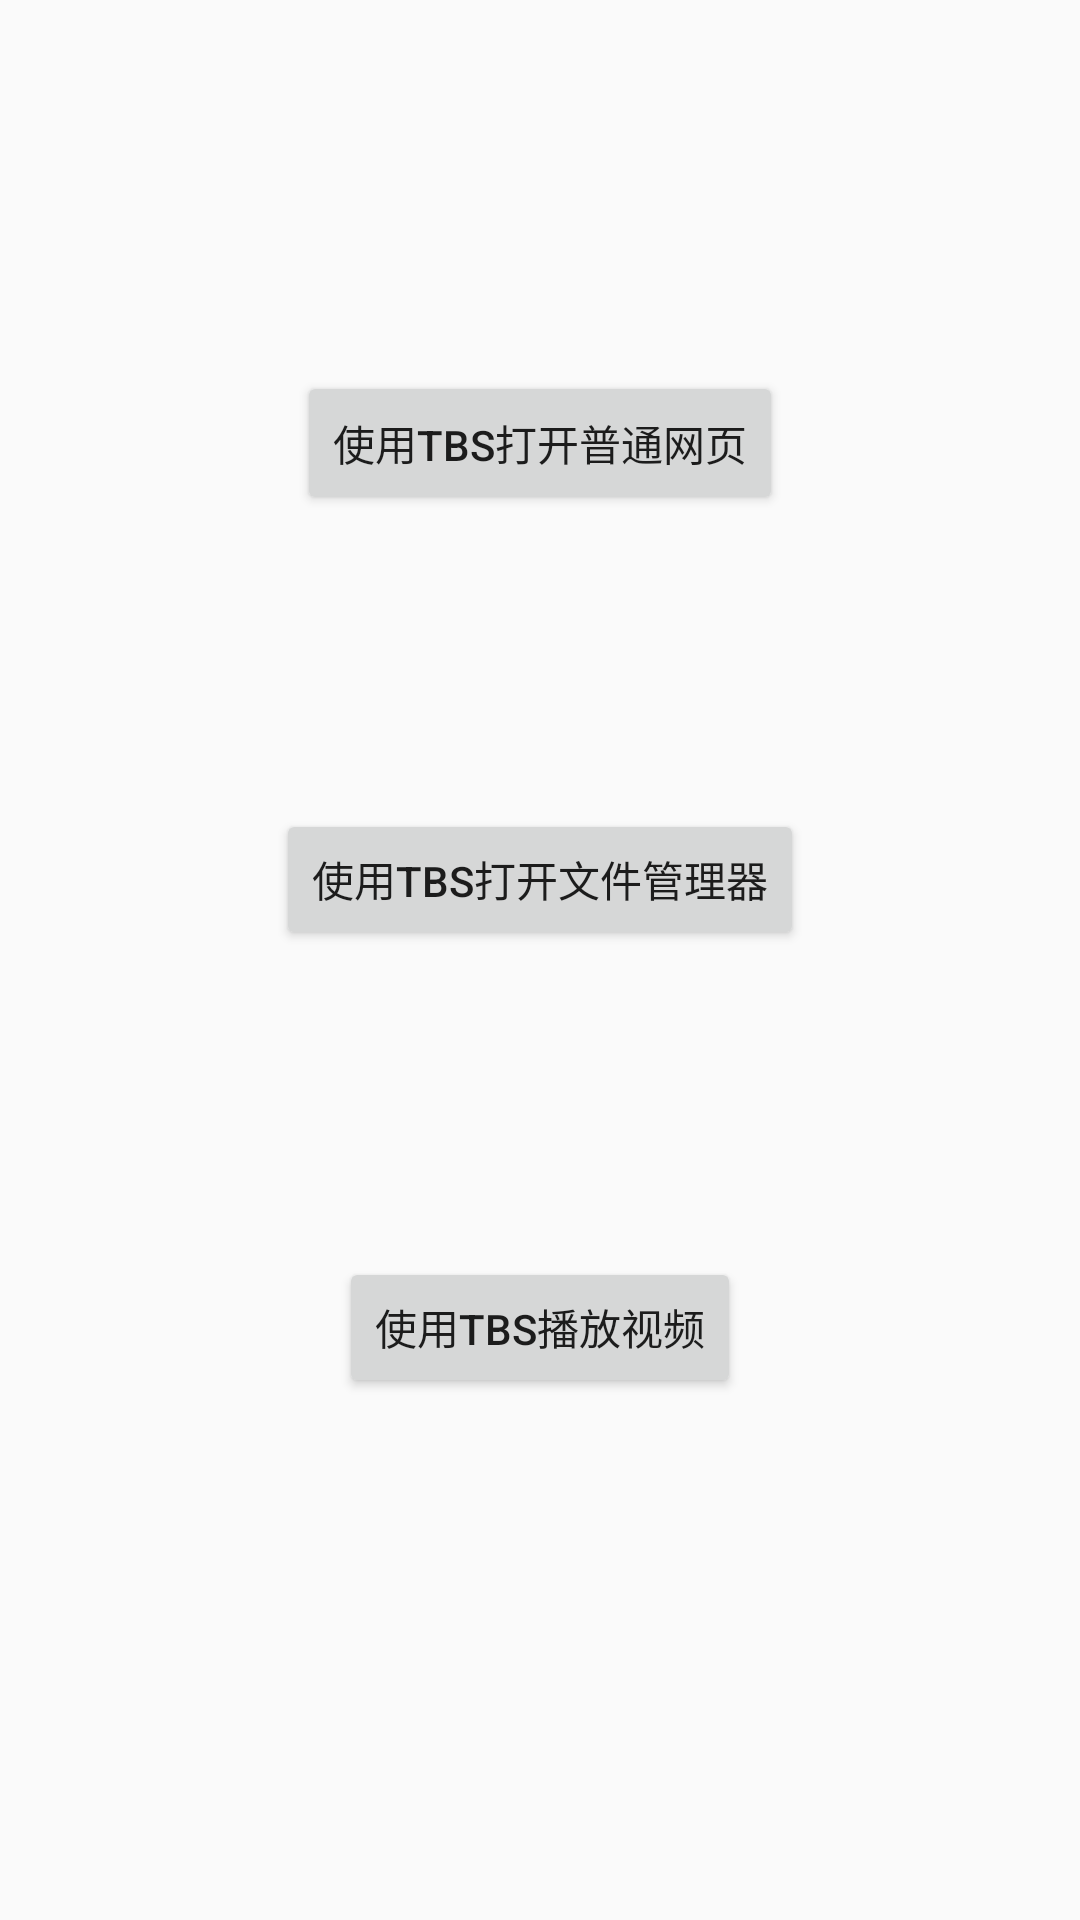

Produce the Android XML layout that renders to this screen, including the resource entries it uses.
<!-- AndroidManifest.xml: application theme AppTheme -->
<!-- res/layout/activity_main.xml -->
<?xml version="1.0" encoding="utf-8"?>
<android.support.constraint.ConstraintLayout
    xmlns:android="http://schemas.android.com/apk/res/android"
    xmlns:app="http://schemas.android.com/apk/res-auto"
    xmlns:tools="http://schemas.android.com/tools"
    android:layout_width="match_parent"
    android:layout_height="match_parent"
    tools:context="com.why.project.myx5tbsdemo.MainActivity">

    <Button
        android:id="@+id/btn_openUrl"
        android:layout_width="wrap_content"
        android:layout_height="wrap_content"
        android:text="使用tbs打开普通网页"
        app:layout_constraintBottom_toBottomOf="parent"
        app:layout_constraintLeft_toLeftOf="parent"
        app:layout_constraintRight_toRightOf="parent"
        app:layout_constraintTop_toTopOf="parent"
        app:layout_constraintVertical_bias="0.209"/>

    <Button
        android:id="@+id/btn_openfile"
        android:layout_width="wrap_content"
        android:layout_height="47dp"
        android:layout_marginBottom="8dp"
        android:layout_marginEnd="8dp"
        android:layout_marginStart="8dp"
        android:text="使用tbs打开文件管理器"
        app:layout_constraintBottom_toBottomOf="parent"
        app:layout_constraintEnd_toEndOf="parent"
        app:layout_constraintStart_toStartOf="parent"
        app:layout_constraintTop_toBottomOf="@+id/btn_openUrl"
        app:layout_constraintVertical_bias="0.237"/>

    <Button
        android:id="@+id/btn_openvideo"
        android:layout_width="wrap_content"
        android:layout_height="47dp"
        android:layout_marginBottom="8dp"
        android:layout_marginEnd="8dp"
        android:layout_marginStart="8dp"
        android:layout_marginTop="8dp"
        android:text="使用tbs播放视频"
        app:layout_constraintBottom_toBottomOf="parent"
        app:layout_constraintEnd_toEndOf="parent"
        app:layout_constraintStart_toStartOf="parent"
        app:layout_constraintTop_toBottomOf="@+id/btn_openfile"
        app:layout_constraintVertical_bias="0.362"/>

</android.support.constraint.ConstraintLayout>
<!-- resources referenced by this layout -->
<resources>
  <style name="AppTheme" parent="Theme.AppCompat.Light.DarkActionBar">
          
          <item name="colorPrimary">@color/colorPrimary</item>
          <item name="colorPrimaryDark">@color/colorPrimaryDark</item>
          <item name="colorAccent">@color/colorAccent</item>
      </style>
  <!-- not gathered from this repository: default colours our renderer supplied (Android Studio template values) -->
  <color name="colorPrimary">#FF6200EE</color>
  <color name="colorPrimaryDark">#FF3700B3</color>
  <color name="colorAccent">#FF03DAC5</color>
</resources>
